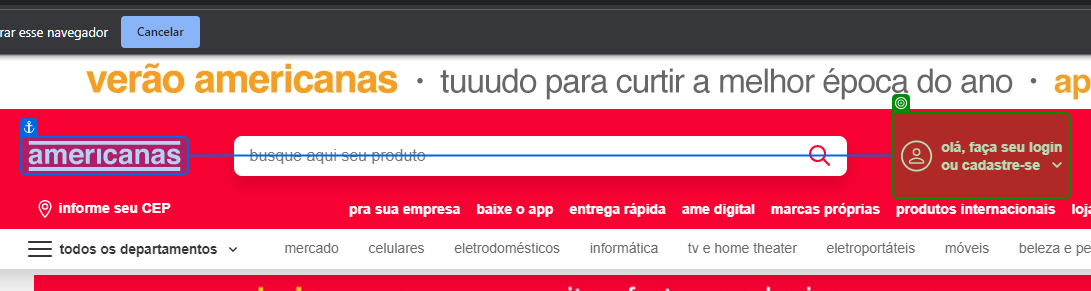
Task: Processo em Branco
Workflow: sq_Entrar_Americanas

Step 1: check the button 'olá, faça seu login  ou cadastre-se' in window 'Americanas - tudo, a toda hora, em qualquer lugar :)' (chrome.exe)
